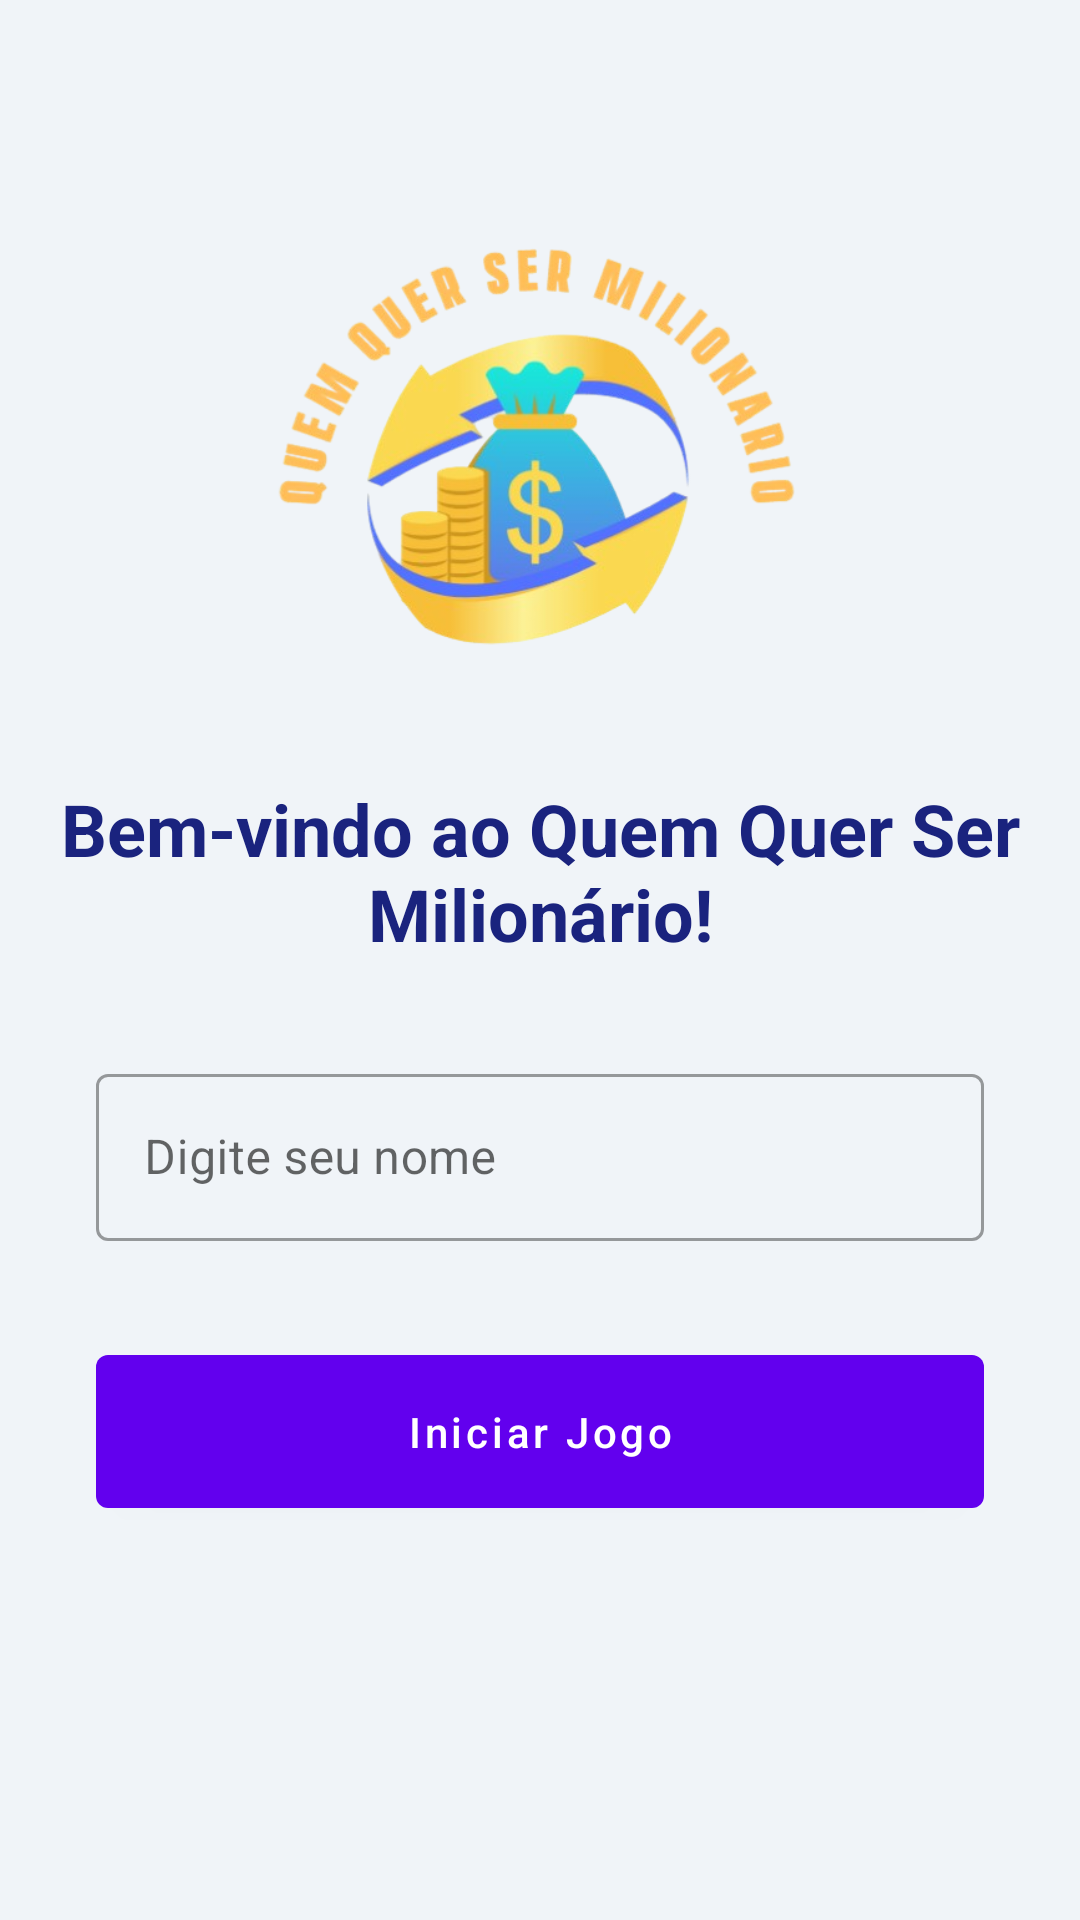

Layout XML and referenced resources for this Android screen:
<!-- AndroidManifest.xml: application theme Theme.GuilhermeSales_EduardoPaulino_DWM -->
<!-- res/layout/activity_menu_principal.xml -->
<?xml version="1.0" encoding="utf-8"?>
<androidx.constraintlayout.widget.ConstraintLayout
    xmlns:android="http://schemas.android.com/apk/res/android"
    xmlns:app="http://schemas.android.com/apk/res-auto"
    xmlns:tools="http://schemas.android.com/tools"
    android:layout_width="match_parent"
    android:layout_height="match_parent"
    android:background="#F0F4F8"
    tools:context=".MenuPrincipal">

    <ImageView
        android:id="@+id/imgLogo"
        android:layout_width="259dp"
        android:layout_height="172dp"
        android:layout_marginTop="64dp"
        android:contentDescription="@string/logo_description"
        android:src="@drawable/imagem1"
        app:layout_constraintEnd_toEndOf="parent"
        app:layout_constraintStart_toStartOf="parent"
        app:layout_constraintTop_toTopOf="parent" />

    <TextView
        android:id="@+id/txtWelcome"
        android:layout_width="0dp"
        android:layout_height="wrap_content"
        android:text="@string/welcome_text"
        android:textSize="24sp"
        android:textStyle="bold"
        android:textColor="#1A237E"
        android:gravity="center"
        android:paddingHorizontal="16dp"
        android:paddingTop="24dp"
        app:layout_constraintTop_toBottomOf="@id/imgLogo"
        app:layout_constraintStart_toStartOf="parent"
        app:layout_constraintEnd_toEndOf="parent" />

    <com.google.android.material.textfield.TextInputLayout
        android:id="@+id/tilName"
        android:layout_width="0dp"
        android:layout_height="wrap_content"
        android:layout_marginHorizontal="32dp"
        android:layout_marginTop="32dp"
        style="@style/Widget.MaterialComponents.TextInputLayout.OutlinedBox"
        app:layout_constraintTop_toBottomOf="@id/txtWelcome"
        app:layout_constraintStart_toStartOf="parent"
        app:layout_constraintEnd_toEndOf="parent">

        <com.google.android.material.textfield.TextInputEditText
            android:id="@+id/edtUserName"
            android:layout_width="match_parent"
            android:layout_height="wrap_content"
            android:hint="@string/hint_username"
            android:inputType="text"
            android:textColor="#333333" />
    </com.google.android.material.textfield.TextInputLayout>

    <com.google.android.material.button.MaterialButton
        android:id="@+id/btnStart"
        style="@style/Widget.MaterialComponents.Button"
        android:layout_width="0dp"
        android:layout_height="wrap_content"
        android:layout_marginHorizontal="32dp"
        android:layout_marginTop="32dp"
        android:padding="16dp"
        android:text="@string/start_game"
        android:textAllCaps="false"
        app:layout_constraintEnd_toEndOf="parent"
        app:layout_constraintStart_toStartOf="parent"
        app:layout_constraintTop_toBottomOf="@id/tilName" />
</androidx.constraintlayout.widget.ConstraintLayout>
<!-- resources referenced by this layout -->
<resources>
  <!-- drawable imagem1: png bitmap (drawable, 131301 bytes) -->
  <string name="hint_username">Digite seu nome</string>
  <string name="logo_description">Logo do Quem Quer Ser Milionário</string>
  <string name="start_game">Iniciar Jogo</string>
  <string name="welcome_text">Bem-vindo ao Quem Quer Ser Milionário!</string>
  <style name="Theme.GuilhermeSales_EduardoPaulino_DWM" parent="Theme.MaterialComponents.DayNight.DarkActionBar">
          
          <item name="colorPrimary">@color/purple_500</item>
          <item name="colorPrimaryVariant">@color/purple_700</item>
          <item name="colorOnPrimary">@color/white</item>
          
          <item name="colorSecondary">@color/teal_200</item>
          <item name="colorSecondaryVariant">@color/teal_700</item>
          <item name="colorOnSecondary">@color/black</item>
          
          <item name="android:statusBarColor">?attr/colorPrimaryVariant</item>
          
      </style>
  <!-- not gathered from this repository: default colours our renderer supplied (Android Studio template values) -->
  <color name="purple_500">#FF6200EE</color>
  <color name="purple_700">#FF3700B3</color>
  <color name="teal_200">#FF03DAC5</color>
  <color name="teal_700">#FF018786</color>
  <color name="black">#FF000000</color>
  <color name="white">#FFFFFFFF</color>
</resources>
